Photos from the image-classification dataset "Region Growing" in the GitHub repository Jisooyanim/Thesis. Its 8 classes are: anthracnose, bacterial canker, cutting weevil, die back, gall midge, healthy, powdery mildew, sooty mould.

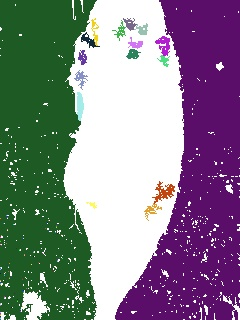
Label: sooty mould

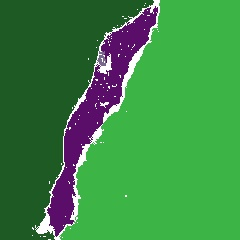
Label: die back

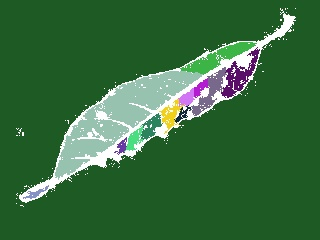
Label: gall midge

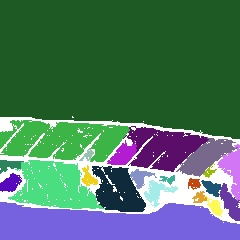
Label: anthracnose

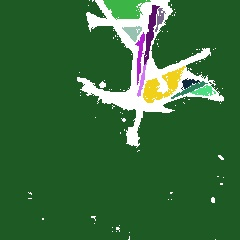
Label: cutting weevil

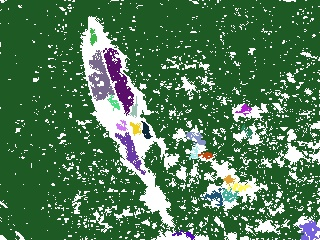
Label: bacterial canker
